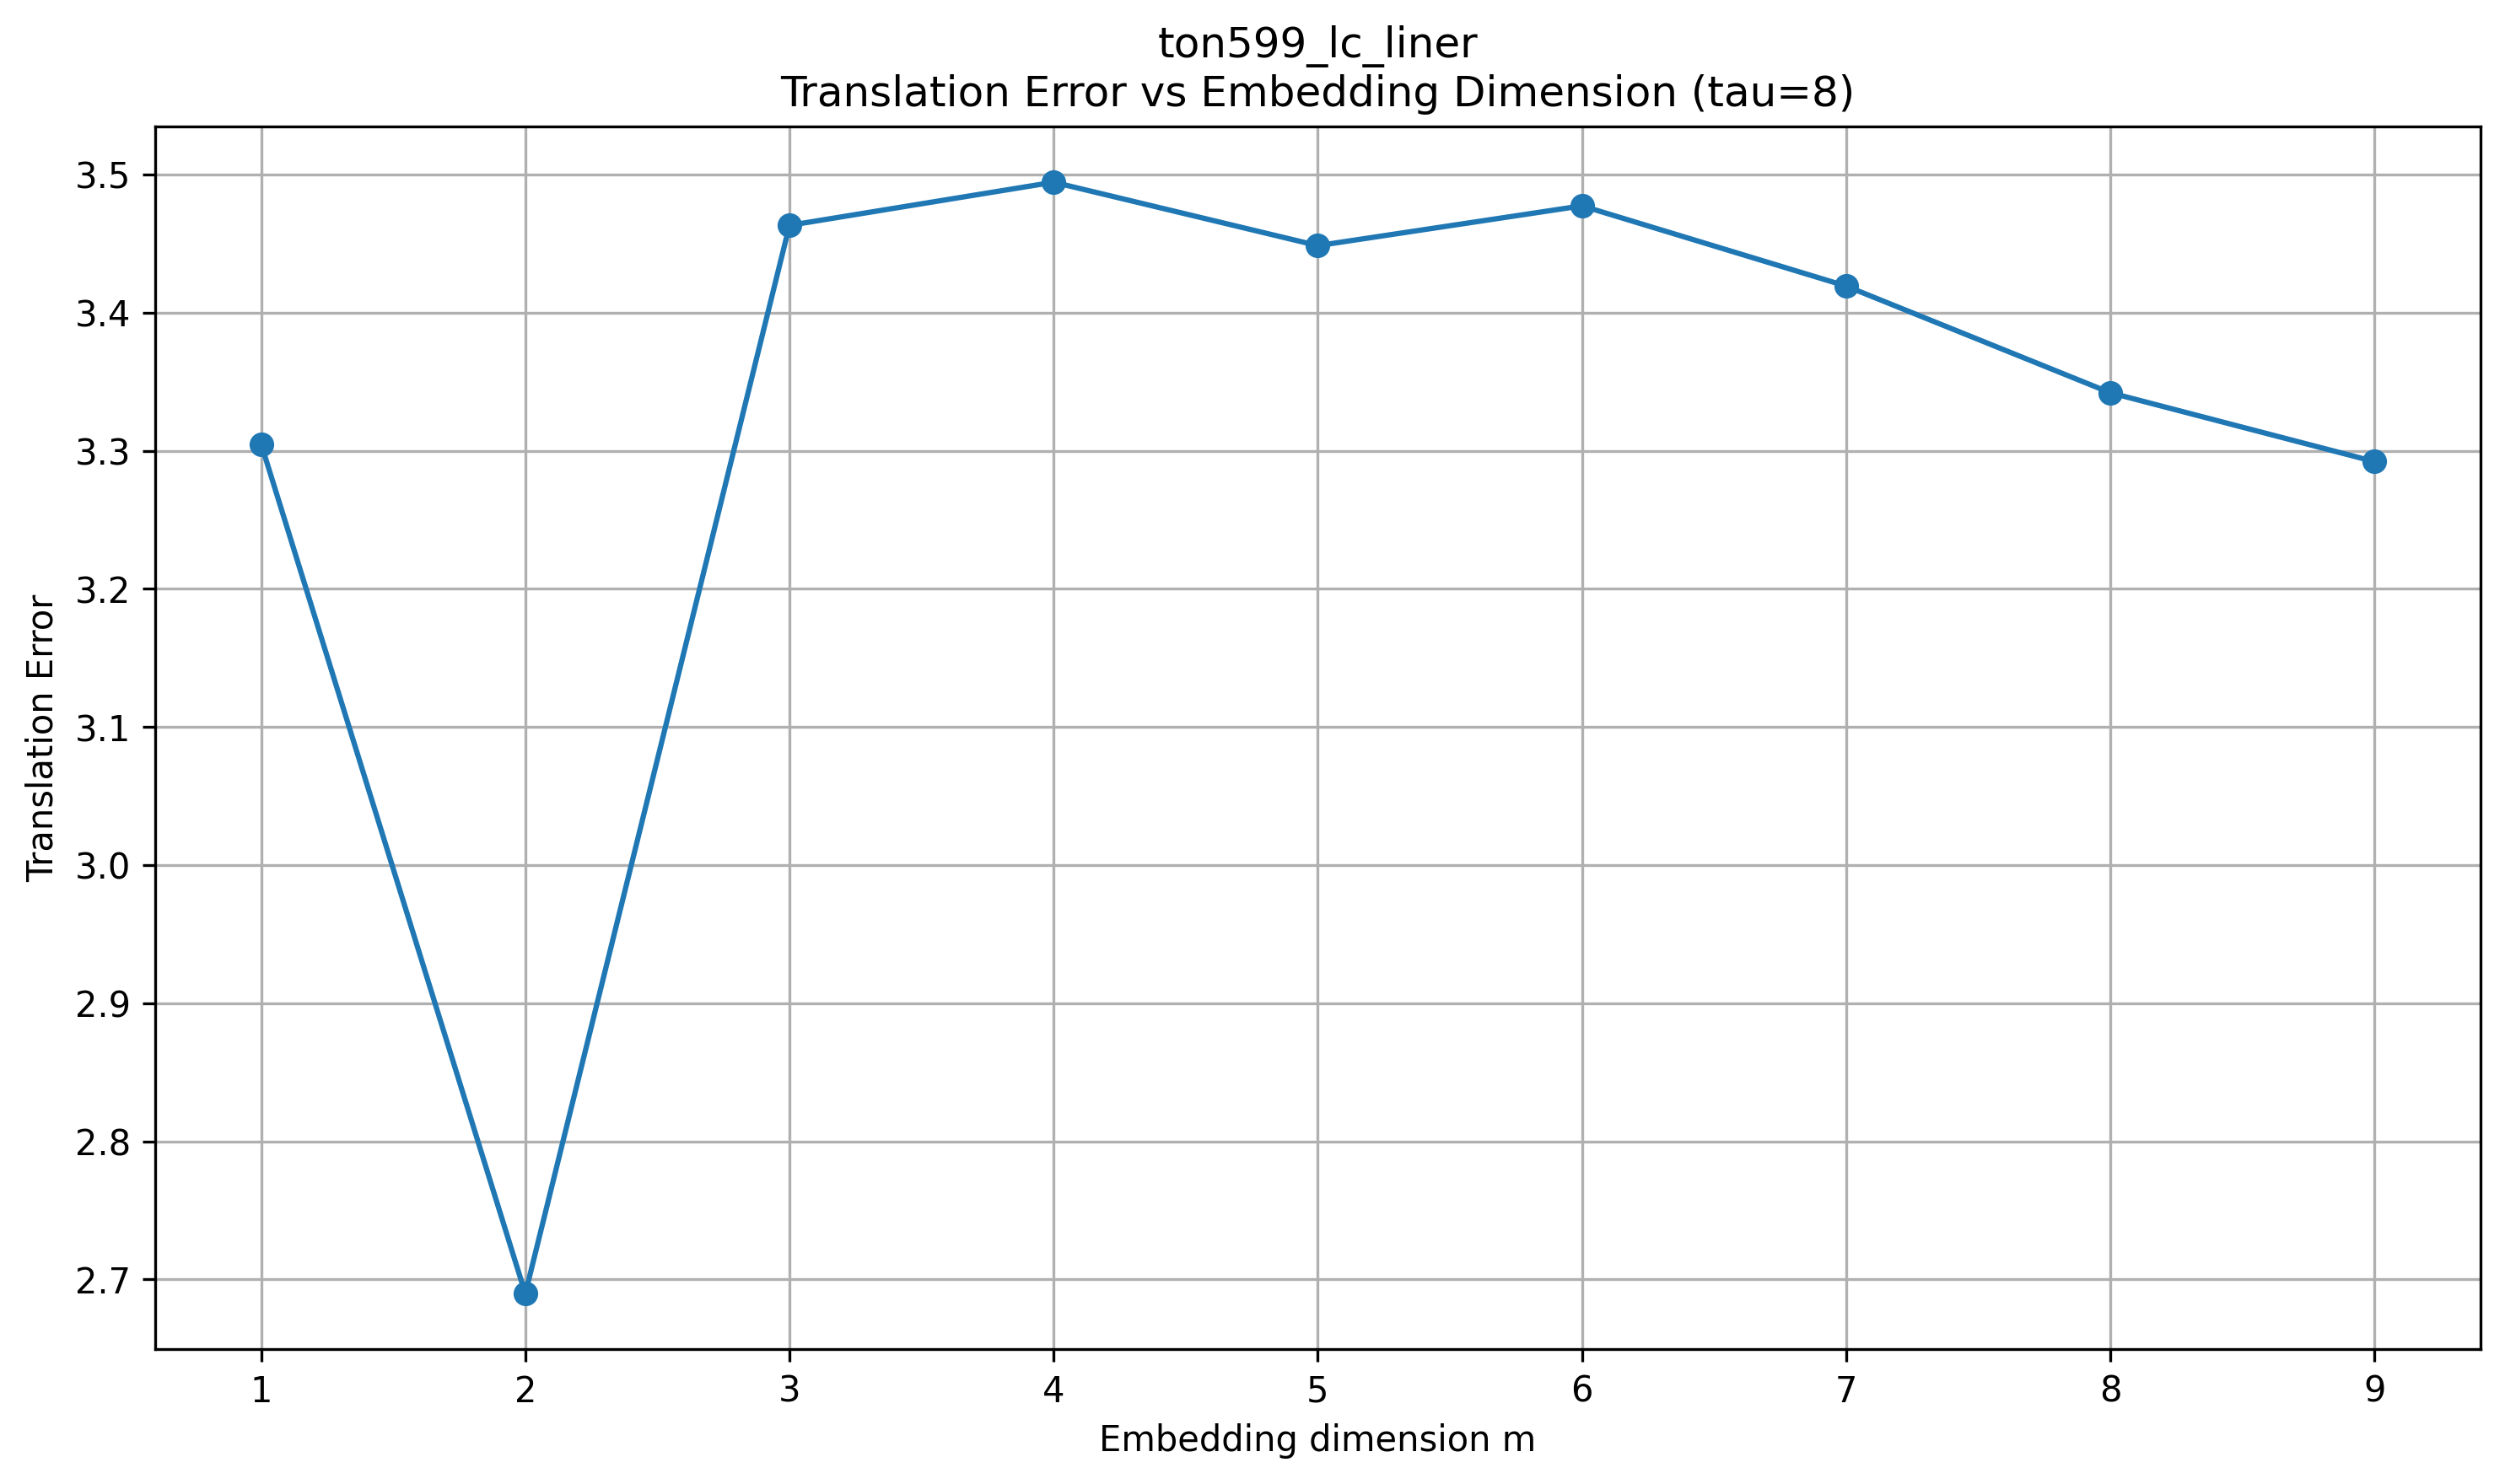

Source data for this figure (header and first rows):
dataset, tau, m, translation_error
ton599_lc_liner, 8, 1, 3.305
ton599_lc_liner, 8, 2, 2.69
ton599_lc_liner, 8, 3, 3.463
ton599_lc_liner, 8, 4, 3.494
ton599_lc_liner, 8, 5, 3.448
ton599_lc_liner, 8, 6, 3.477
ton599_lc_liner, 8, 7, 3.419
ton599_lc_liner, 8, 8, 3.342
ton599_lc_liner, 8, 9, 3.292
